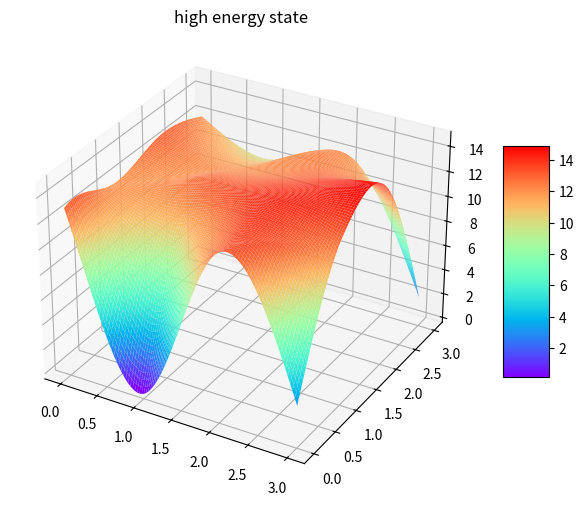

The matplotlib source for this figure: (Note: this script raises an exception after producing the figure.)
import numpy as np
import matplotlib.pyplot as plt
from mpl_toolkits.mplot3d import Axes3D
from scipy.interpolate import griddata

def plot_surface(non_zero_counts, title):
    num_blocks = non_zero_counts.shape[0]
    xy_index = np.arange(num_blocks)
    xx, yy = np.meshgrid(xy_index, xy_index)

    # Create a finer grid for interpolation
    fine_grid_x = np.linspace(0, num_blocks-1, 100)
    fine_grid_y = np.linspace(0, num_blocks-1, 100)
    fine_xx, fine_yy = np.meshgrid(fine_grid_x, fine_grid_y)

    # Interpolate the data
    fine_non_zero_counts = griddata((xx.flatten(), yy.flatten()), non_zero_counts.flatten(), (fine_xx, fine_yy), method='cubic')

    fig = plt.figure(figsize=(8, 6))
    axes = plt.axes(projection="3d")
    surf = axes.plot_surface(fine_xx, fine_yy, fine_non_zero_counts, rstride=1, cstride=1, cmap="rainbow")
    fig.colorbar(surf, ax=axes, shrink=0.5, aspect=5)
    axes.set_title(title)
    plt.savefig('./quantization/result/' + title)
    plt.show()

# Majority Red (High Numbers)
num_blocks = 4
non_zero_counts_high = np.zeros((num_blocks, num_blocks))
for i in range(num_blocks):
    for j in range(num_blocks):
        non_zero_counts_high[i, j] = np.random.randint(10, 16) if np.random.rand() > 0.2 else np.random.randint(0, 5)

plot_surface(non_zero_counts_high, "high energy state")


# Majority Blue (Low Numbers)
non_zero_counts_low = np.zeros((num_blocks, num_blocks))
for i in range(num_blocks):
    for j in range(num_blocks):
        non_zero_counts_low[i, j] = np.random.randint(0, 5) if np.random.rand() > 0.1 else np.random.randint(10, 16)

plot_surface(non_zero_counts_low, "low energy state")

# Half Red, Half Blue
non_zero_counts_half = np.zeros((num_blocks, num_blocks))
for i in range(num_blocks):
    for j in range(num_blocks):
        if (i + j) % 2 == 0:
            non_zero_counts_half[i, j] = np.random.randint(10, 16)
        else:
            non_zero_counts_half[i, j] = np.random.randint(0, 5)

plot_surface(non_zero_counts_half, "normal state")
